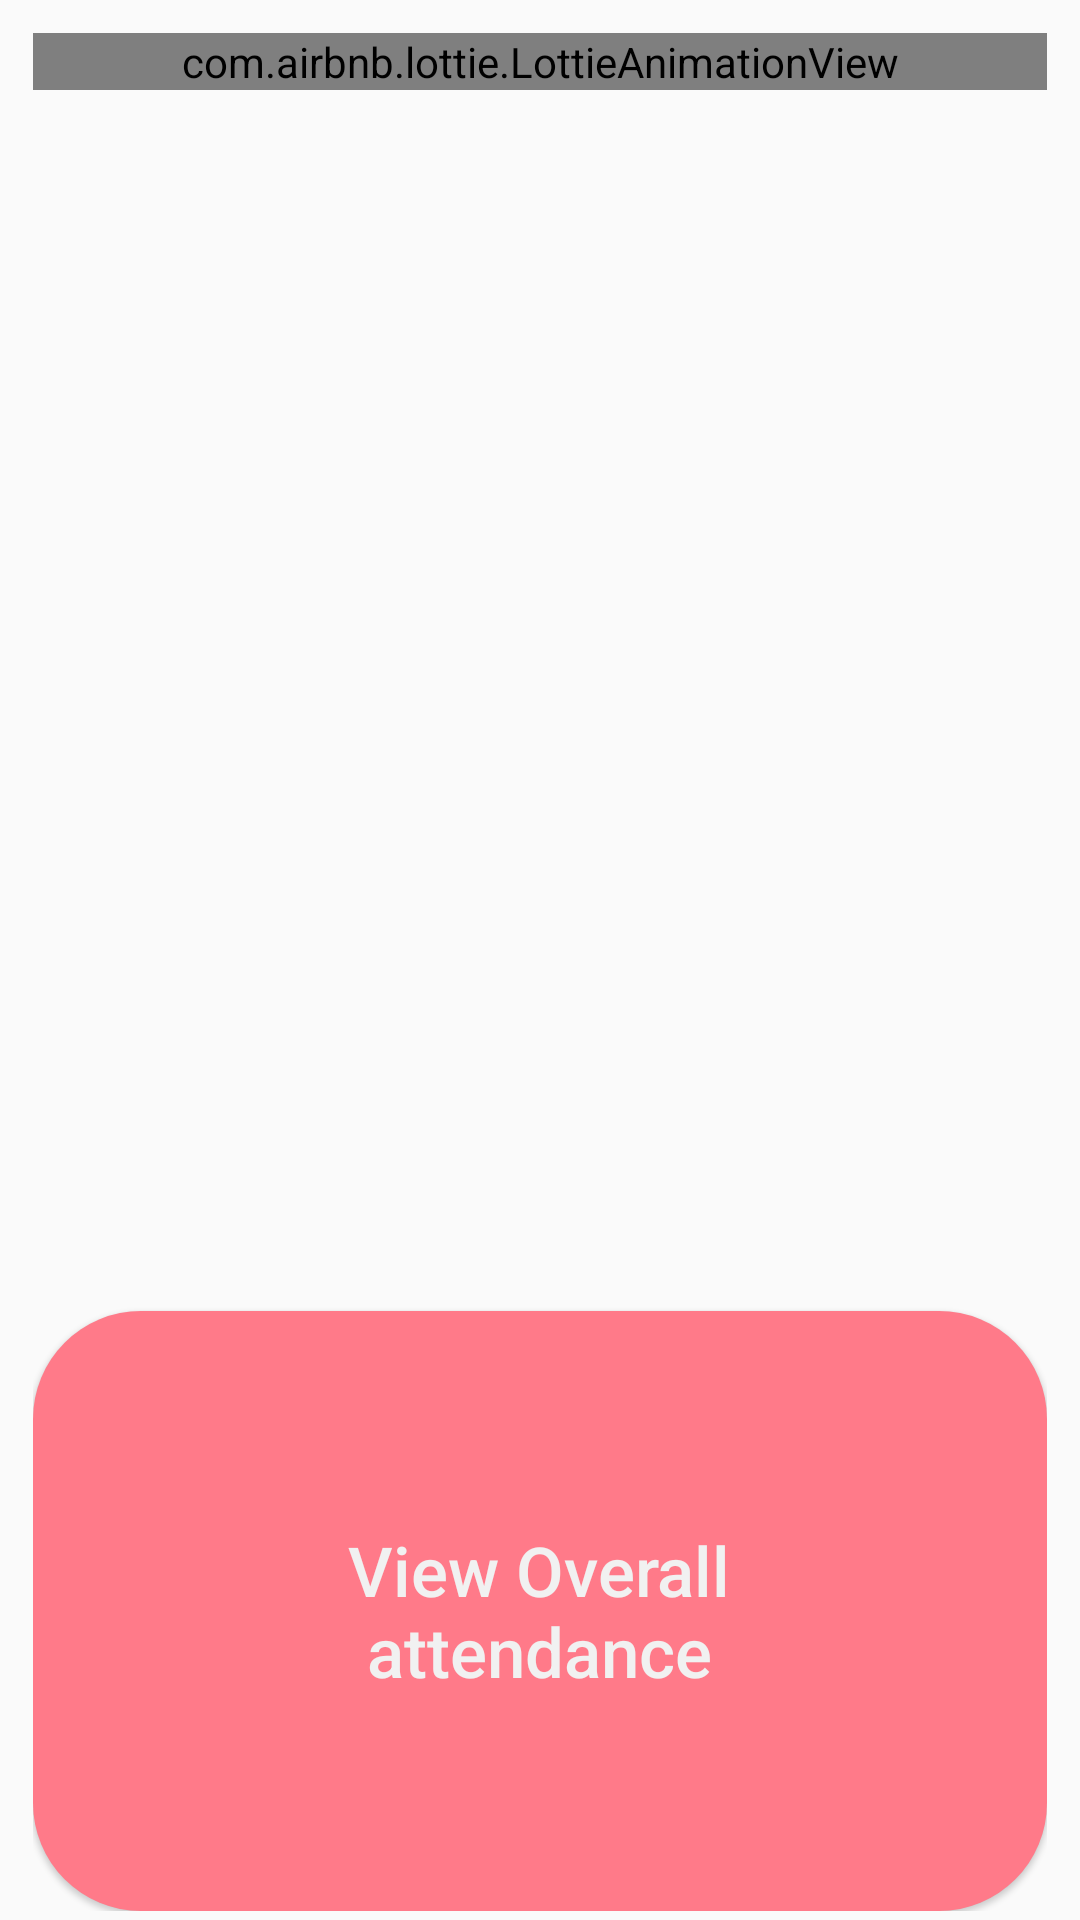

Here is an Android app screen rendered from its layout file. Give the layout XML and the strings, colors and styles it references.
<!-- AndroidManifest.xml: application theme AppTheme -->
<!-- res/layout/layout_screen_view.xml -->
<?xml version="1.0" encoding="utf-8"?>
<androidx.constraintlayout.widget.ConstraintLayout xmlns:android="http://schemas.android.com/apk/res/android"
    xmlns:app="http://schemas.android.com/apk/res-auto"
    xmlns:tools="http://schemas.android.com/tools"
    android:layout_width="match_parent"
    android:layout_height="match_parent"
    android:orientation="vertical"
    android:padding="3dp"

   >

    <FrameLayout
        android:layout_width="match_parent"
        android:layout_height="match_parent"
        android:layout_marginStart="8dp"
        android:layout_marginTop="8dp"
        android:layout_marginEnd="8dp"
        app:layout_constraintEnd_toEndOf="parent"
        app:layout_constraintStart_toStartOf="parent"
        app:layout_constraintTop_toTopOf="parent">

        <FrameLayout
            android:layout_width="match_parent"
            android:layout_height="200dp"
            android:layout_gravity="bottom"
            android:elevation="1dp"
            android:background="@drawable/backgroundhomecec"

            >

            <TextView
                android:id="@+id/introTextViewView"
                android:layout_width="wrap_content"
                android:layout_height="wrap_content"
                android:layout_gravity="center"
                android:textColor="#F1F1F1"
                android:fontFamily="sans-serif-medium"
                android:text="View Overall attendance"
                android:textAlignment="center"
                android:textSize="23dp"
                android:maxEms="7"


                tools:layout_editor_absoluteX="116dp"
                tools:layout_editor_absoluteY="448dp" />
        </FrameLayout>


        <com.airbnb.lottie.LottieAnimationView
            android:id="@+id/screenImageView"
            android:layout_width="match_parent"
            android:layout_height="wrap_content"
            android:background="#ffffff"
            android:layout_gravity="top"
            android:layout_marginBottom="180dp"
            app:lottie_autoPlay="true" />


    </FrameLayout>



</androidx.constraintlayout.widget.ConstraintLayout>
<!-- resources referenced by this layout -->
<resources>
  <!-- drawable backgroundhomecec (drawable) -->
  <?xml version="1.0" encoding="utf-8"?>
  <selector xmlns:android="http://schemas.android.com/apk/res/android">
      <item>
          <shape  android:shape="rectangle">
              <corners
                  android:radius="36dp">
  
  
              </corners>
              <solid android:color="#FF7A89"/>
  
          </shape>
      </item>
  
  </selector>
  <style name="AppTheme" parent="Theme.AppCompat.Light.DarkActionBar">
          
          <item name="colorPrimary">@color/colorPrimary</item>
          <item name="colorPrimaryDark">@color/colorPrimaryDark</item>
          <item name="colorAccent">@color/colorAccent</item>
          <item name="android:actionMenuTextColor">#ffffff</item>
  
      </style>
  <color name="colorPrimary">#323143</color>
  <color name="colorPrimaryDark">#070000</color>
  <color name="colorAccent">#F38D8D</color>
</resources>
